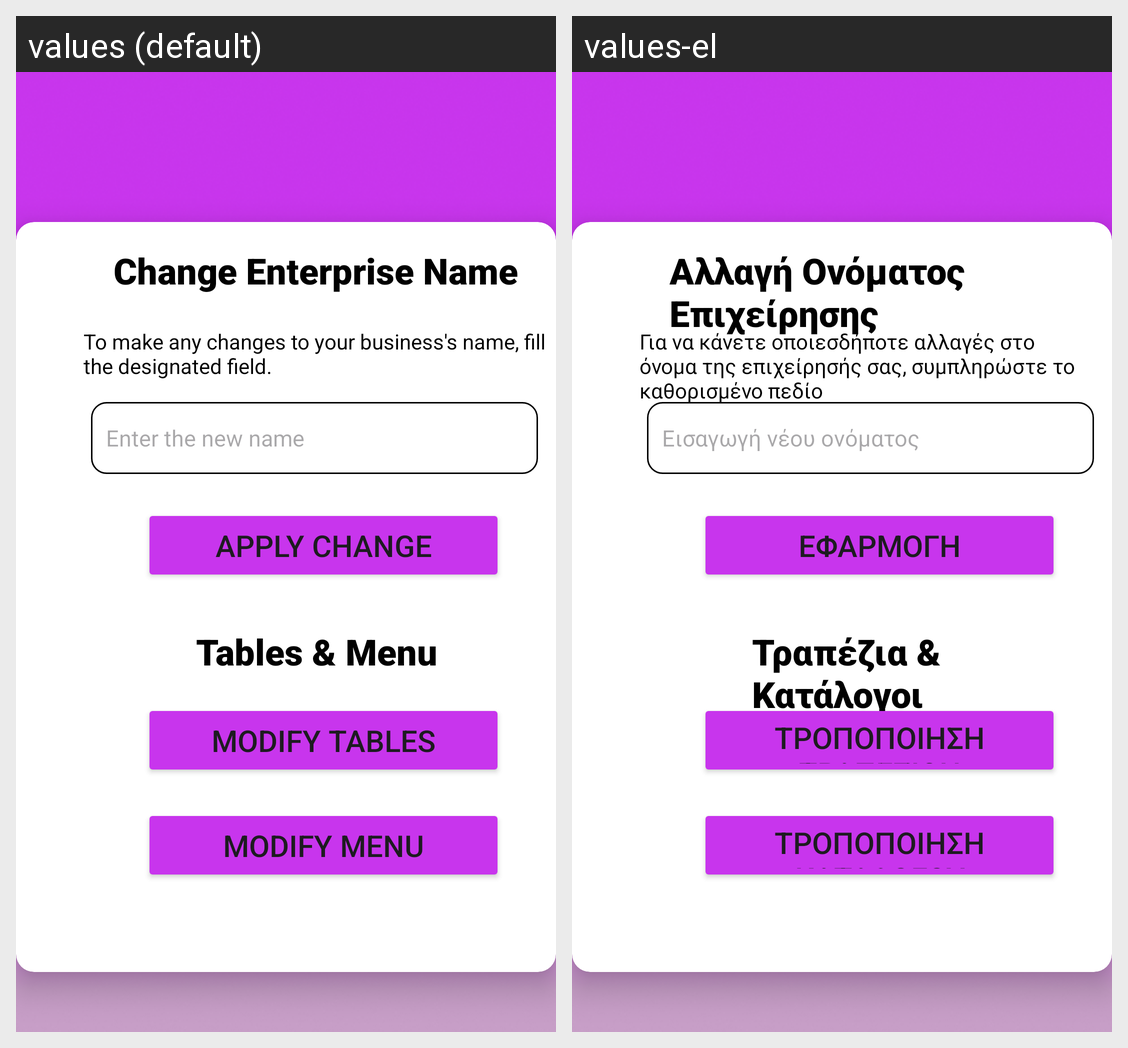

Here is an Android app screen in its default locale and in the app's own translations. Write out the translated-string differences for the strings that appear on this screen.
Android screen res/layout/activity_admin_enterprise_settings.xml rendered under 2 locales, left to right: values (default), values-el. Device: Nexus 5 (rendered at 1080×1920; each locale shown at half size, 540×960, under a caption strip naming it); theme Theme.GoWaiter.
Strings drawn on this screen, with the default value and each locale's value (text and hints the layout hard-codes, and strings that could not be matched under every locale, appear in the picture but are not listed):

apply_change
  values: Apply change
  values-el: Εφαρμογή

change_enterprise_name
  values: Change Enterprise Name
  values-el: Αλλαγή Ονόματος Επιχείρησης

to_make_any_changes_to_your_business_s_name_fill_the_designated_field
  values: To make any changes to your business's name, fill the designated field.
  values-el: Για να κάνετε οποιεσδήποτε αλλαγές στο όνομα της επιχείρησής σας, συμπληρώστε το καθορισμένο πεδίο

enter_the_new_name
  values: Enter the new name
  values-el: Εισαγωγή νέου ονόματος

tables_amp_menu
  values: Tables & Menu
  values-el: Τραπέζια & Κατάλογοι

modify_tables
  values: Modify tables
  values-el: Τροποποίηση Τραπεζιών

modify_menu
  values: Modify Menu
  values-el: Τροποποίηση Καταλόγου
